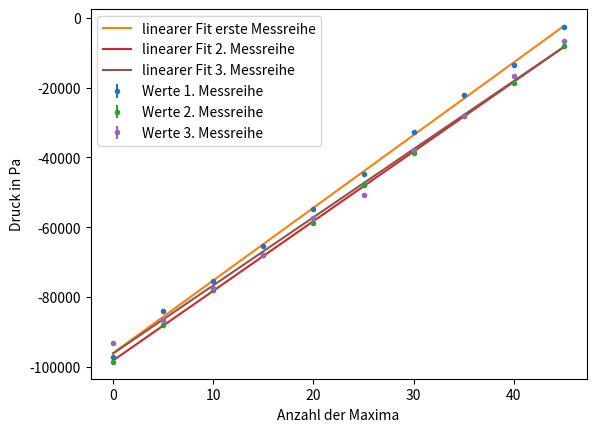

Here is the Python script that generated this plot:
# -*- coding: utf-8 -*-
"""
Created on Tue Mar 12 17:35:49 2019

@author: jojos
"""

import numpy as np 
import matplotlib.pyplot as plt
from scipy.optimize import curve_fit
#Wellenlänge
Messanfang=np.array([200,1472,770,320,374])
Messende=np.array([3162,4438,3732,3372,3328])
Maxima=np.array([11170,11250,11134,11133,11140])
Fehler_Länge=9
Fehler_M=10
lambas=2*(Messende-Messanfang)/Maxima
Fehler_lambas=lambas*np.sqrt((Fehler_M/Maxima)**2+(Fehler_Länge/(Messende-Messanfang))**2)
print(lambas ,"+-" ,Fehler_lambas)
lamb_av=np.average(lambas)
lamb_error=1/np.sqrt(5)*np.sqrt(np.sum(Fehler_lambas**2))

print("Average=",lamb_av, "+- ",lamb_error )
#Brechungsindex
m=np.array([0,5,10,15,20,25,30,35,40,45])
p_1=np.array([-730,-630,-565,-490,-410,-335,-245,-165,-100,-20])*133.322
p_2=np.array([-740,-660,-585,-510,-440,-360,-290,-210,-140,-60])*133.322
p_3=np.array([-700,-650,-580,-510,-430,-380,-285,-210,-125,-50])*133.322
p_fehler=10

def linear1(a,x,b):
    return a*x+b
popt1,pcov1=curve_fit(linear1,m,p_1)
plt.errorbar(m,p_1,yerr=p_fehler,fmt='.',label="Werte 1. Messreihe")
plt.plot(m,linear1(m,*popt1),label="linearer Fit erste Messreihe")
def linear2(a,x,b):
    return a*x+b
popt2,pcov2=curve_fit(linear2,m,p_2)
plt.errorbar(m,p_2,yerr=p_fehler,fmt='.',label="Werte 2. Messreihe")
plt.plot(m,linear2(m,*popt2),label="linearer Fit 2. Messreihe")
def linear3(a,x,b):
    return a*x+b
popt3,pcov3=curve_fit(linear3,m,p_3)
plt.errorbar(m,p_3,yerr=p_fehler,fmt='.',label="Werte 3. Messreihe")
plt.plot(m,linear3(m,*popt3),label="linearer Fit 3. Messreihe")
plt.ylabel("Druck in Pa")
plt.xlabel("Anzahl der Maxima")
plt.legend()
plt.show()
steigungen=np.array([popt1[0],popt2[0],popt3[0]])
print("Steigung1=",popt1[0], "+-", pcov1[0][0])
print("Steigung2=",popt2[0], "+-", pcov2[0][0])
print("Steigung1=",popt3[0], "+-", pcov3[0][0])
a_mw=np.average(steigungen)
a_fehler=1/np.sqrt(3)*np.sqrt((pcov1[0][0])**2+(pcov2[0][0]**2)+(pcov3[0][0])**2)
print("Steigung_mw=",a_mw, "+-", a_fehler )
lamb=532e-9
a=0.05
a_error=5e-5
lamb_error=1e-9
p0=101325
T0=273.15
T=23.4+273.15
t_error=0.1
n_m_1=lamb/2/a/a_mw*p0*T/T0
n_m_1_error=n_m_1*np.sqrt((a_error/a)**2+(lamb_error/lamb)**2+(t_error/T)**2)
print("n0-1=", n_m_1,"+-", n_m_1_error)
